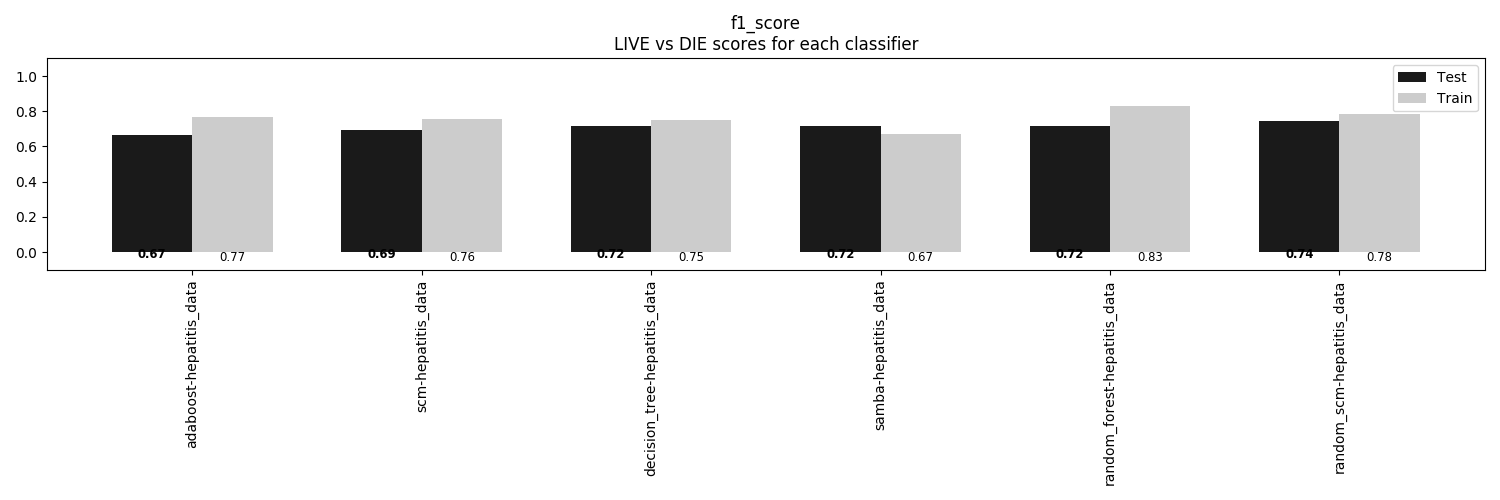

The table this chart was drawn from, first rows:
, adaboost-hepatitis_data, scm-hepatitis_data, decision_tree-hepatitis_data, samba-hepatitis_data, random_forest-hepatitis_data, random_scm-hepatitis_data
Train, 0.7672, 0.7586, 0.75, 0.6724, 0.8276, 0.7845
Test, 0.6667, 0.6923, 0.7179, 0.7179, 0.7179, 0.7436
